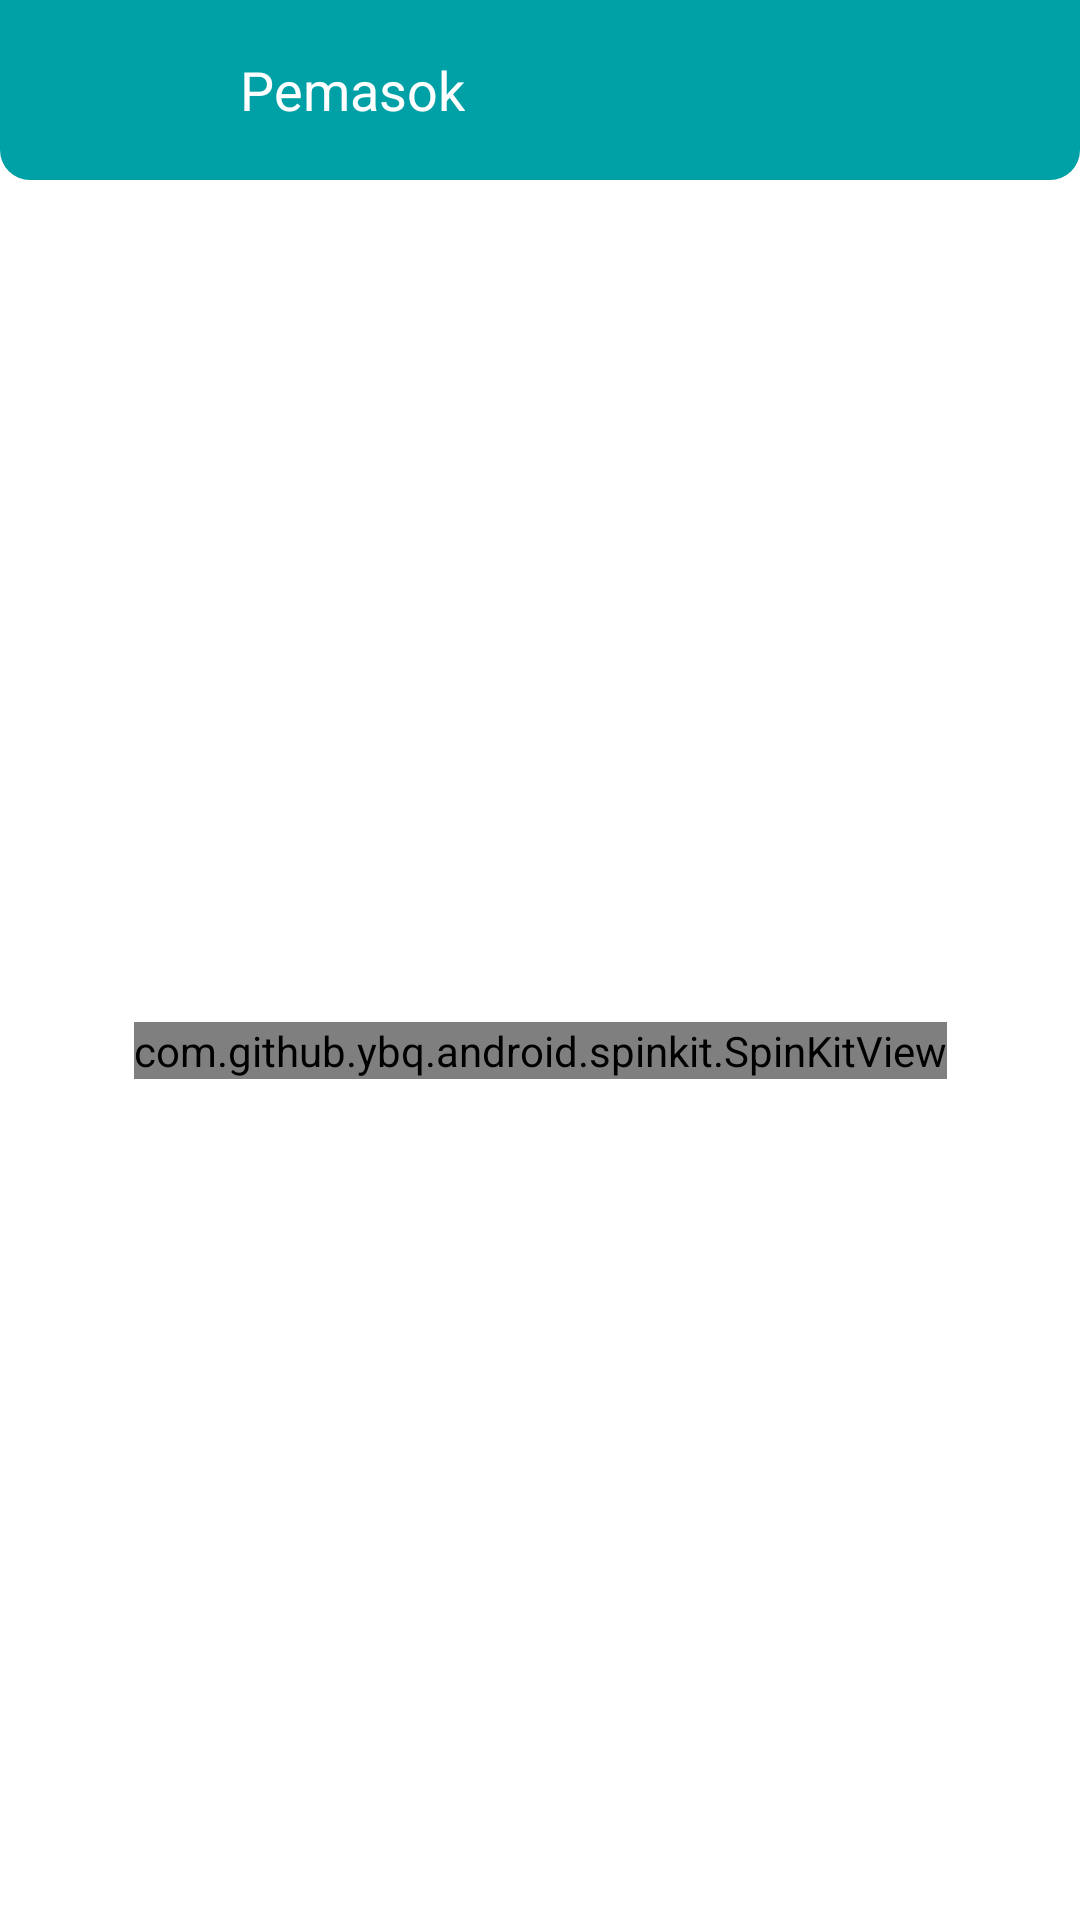

Produce the Android XML layout that renders to this screen, including the resource entries it uses.
<!-- AndroidManifest.xml: application theme Theme.DHT -->
<!-- res/layout/activity_supplier.xml -->
<?xml version="1.0" encoding="utf-8"?>
<androidx.constraintlayout.widget.ConstraintLayout xmlns:android="http://schemas.android.com/apk/res/android"
    xmlns:app="http://schemas.android.com/apk/res-auto"
    xmlns:tools="http://schemas.android.com/tools"
    android:layout_width="match_parent"
    android:layout_height="match_parent"
    tools:context=".master_design.supplier.SupplierActivity">

    <LinearLayout
        android:id="@+id/ll_header"
        android:layout_width="match_parent"
        android:layout_height="60dp"
        android:background="@drawable/header_box"
        android:backgroundTint="@color/primaryColor"
        android:gravity="center_vertical"
        android:orientation="horizontal"
        android:paddingHorizontal="24dp"
        app:layout_constraintEnd_toEndOf="parent"
        app:layout_constraintStart_toStartOf="parent"
        app:layout_constraintTop_toTopOf="parent">

        <ImageButton
            android:id="@+id/btn_back"
            android:layout_width="wrap_content"
            android:layout_height="wrap_content"
            android:background="?attr/selectableItemBackgroundBorderless"
            android:contentDescription="@string/btn_back"
            android:minWidth="48dp"
            android:minHeight="48dp"
            android:src="@drawable/ic_back"
            app:layout_constraintStart_toStartOf="parent"
            app:layout_constraintTop_toTopOf="parent"
            app:tint="@color/white" />

        <TextView
            android:layout_width="wrap_content"
            android:layout_height="wrap_content"
            android:layout_marginStart="8dp"
            android:text="@string/supplier"
            android:textColor="@color/white"
            android:textSize="18sp" />

    </LinearLayout>

    <androidx.recyclerview.widget.RecyclerView
        android:id="@+id/rv_supplier"
        android:layout_width="match_parent"
        android:layout_height="match_parent"
        android:layout_marginTop="60dp"
        android:paddingHorizontal="24dp"
        android:paddingTop="4dp"
        app:layout_constraintBottom_toBottomOf="parent"
        app:layout_constraintEnd_toEndOf="parent"
        app:layout_constraintStart_toStartOf="parent"
        app:layout_constraintTop_toTopOf="parent"
        tools:listitem="@layout/item_supplier" />

    <com.github.ybq.android.spinkit.SpinKitView
        android:id="@+id/loading_anim"
        style="@style/SpinKitView.Large.ThreeBounce"
        android:layout_width="wrap_content"
        android:layout_height="wrap_content"
        android:layout_gravity="center"
        app:SpinKit_Color="@color/secondaryLightColor"
        app:layout_constraintBottom_toBottomOf="@+id/rv_supplier"
        app:layout_constraintEnd_toEndOf="parent"
        app:layout_constraintStart_toStartOf="parent"
        app:layout_constraintTop_toTopOf="@+id/rv_supplier" />

    <ImageView
        android:id="@+id/empty"
        android:layout_width="wrap_content"
        android:layout_height="wrap_content"
        android:contentDescription="@string/icon_empty"
        android:src="@drawable/ic_empty"
        android:visibility="gone"
        app:layout_constraintBottom_toBottomOf="@+id/rv_supplier"
        app:layout_constraintEnd_toEndOf="parent"
        app:layout_constraintStart_toStartOf="parent"
        app:layout_constraintTop_toTopOf="@+id/rv_supplier" />

</androidx.constraintlayout.widget.ConstraintLayout>
<!-- res/layout/item_supplier.xml (included above) -->
<?xml version="1.0" encoding="utf-8"?>
<androidx.cardview.widget.CardView xmlns:android="http://schemas.android.com/apk/res/android"
    xmlns:app="http://schemas.android.com/apk/res-auto"
    xmlns:tools="http://schemas.android.com/tools"
    android:layout_width="match_parent"
    android:layout_height="wrap_content"
    android:layout_marginVertical="6dp"
    android:foreground="?android:attr/selectableItemBackground"
    app:cardBackgroundColor="@color/md_grey_100"
    app:cardCornerRadius="8dp"
    app:elevation="8dp">

    <androidx.constraintlayout.widget.ConstraintLayout
        android:layout_width="match_parent"
        android:layout_height="wrap_content"
        android:orientation="horizontal"
        android:padding="12dp">

        <TextView
            android:id="@+id/tv_supplier_name"
            android:layout_width="wrap_content"
            android:layout_height="wrap_content"
            android:fontFamily="sans-serif-medium"
            android:text=""
            android:textColor="@color/black"
            android:textSize="16sp"
            app:layout_constraintStart_toStartOf="parent"
            app:layout_constraintTop_toTopOf="parent" />

        <TextView
            android:id="@+id/tv_supplier_address"
            android:layout_width="wrap_content"
            android:layout_height="wrap_content"
            android:layout_marginTop="4dp"
            android:fontFamily="sans-serif"
            android:text="@string/customer_address"
            android:textColor="@color/black"
            android:textSize="16sp"
            app:layout_constraintStart_toStartOf="parent"
            app:layout_constraintTop_toBottomOf="@+id/tv_supplier_name" />

        <TextView
            android:id="@+id/tv_supplier_phone"
            android:layout_width="wrap_content"
            android:layout_height="wrap_content"
            android:layout_marginTop="4dp"
            android:fontFamily="sans-serif"
            android:text="@string/customer_phone"
            android:textColor="@color/black"
            android:textSize="16sp"
            app:layout_constraintStart_toStartOf="parent"
            app:layout_constraintTop_toBottomOf="@+id/tv_supplier_address" />

        <TextView
            android:id="@+id/tv_supplier_type"
            android:layout_width="wrap_content"
            android:layout_height="wrap_content"
            android:layout_marginTop="4dp"
            android:fontFamily="sans-serif"
            android:text="@string/supplier_type"
            android:textColor="@color/black"
            android:textSize="16sp"
            app:layout_constraintStart_toStartOf="parent"
            app:layout_constraintTop_toBottomOf="@+id/tv_supplier_phone" />

        <TextView
            android:id="@+id/tv_additional_text"
            android:layout_width="wrap_content"
            android:layout_height="wrap_content"
            android:layout_marginTop="10dp"
            android:fontFamily="sans-serif-medium"
            android:text="@string/additional_information"
            android:textColor="@color/black"
            android:textSize="16sp"
            android:visibility="gone"
            app:layout_constraintStart_toStartOf="parent"
            app:layout_constraintTop_toBottomOf="@+id/tv_supplier_type" />

        <androidx.recyclerview.widget.RecyclerView
            android:id="@+id/rv_additional"
            android:layout_width="match_parent"
            android:layout_height="match_parent"
            android:paddingHorizontal="12dp"
            android:visibility="gone"
            app:layout_constraintBottom_toBottomOf="parent"
            app:layout_constraintEnd_toEndOf="parent"
            app:layout_constraintStart_toStartOf="parent"
            app:layout_constraintTop_toBottomOf="@+id/tv_additional_text"
            tools:listitem="@layout/item_additional" />

    </androidx.constraintlayout.widget.ConstraintLayout>

</androidx.cardview.widget.CardView>
<!-- resources referenced by this layout -->
<resources>
  <color name="black">#FF000000</color>
  <color name="md_grey_100">#F5F5F5</color>
  <color name="primaryColor">#00a1a6</color>
  <color name="secondaryLightColor">#ff6452</color>
  <color name="white">#FFFFFFFF</color>
  <!-- drawable header_box (drawable) -->
  <?xml version="1.0" encoding="UTF-8"?>
  <shape xmlns:android="http://schemas.android.com/apk/res/android">
      <solid android:color="#FFFFFF" />
      <corners
          android:bottomLeftRadius="10dp"
          android:bottomRightRadius="10dp" />
  </shape>
  <!-- drawable ic_empty: vector/xml drawable (drawable, 113937 chars, omitted) -->
  <string name="additional_information">Informasi Tambahan</string>
  <string name="btn_back">tombol kembali</string>
  <string name="customer_address">Alamat : %1$s</string>
  <string name="customer_phone">Telp : %1$s</string>
  <string name="icon_empty">ikon data kosong</string>
  <string name="supplier">Pemasok</string>
  <string name="supplier_type">Jenis : %1$s</string>
  <style name="Theme.DHT" parent="Theme.MaterialComponents.Light.NoActionBar">
          
          <item name="colorPrimary">@color/primaryColor</item>
          <item name="colorPrimaryVariant">@color/primaryDarkColor</item>
          <item name="colorOnPrimary">@color/white</item>
          
          <item name="colorSecondary">@color/secondaryColor</item>
          <item name="colorSecondaryVariant">@color/secondaryLightColor</item>
          <item name="colorOnSecondary">@color/black</item>
          
          <item name="android:statusBarColor" tools:targetApi="l">?attr/colorPrimary</item>
          
          <item name="bottomSheetDialogTheme">@style/AppBottomSheetDialogTheme</item>
  
  
  
  
      </style>
  <color name="primaryDarkColor">#007277</color>
  <color name="secondaryColor">#d72c28</color>
  <style name="AppBottomSheetDialogTheme" parent="Theme.Design.Light.BottomSheetDialog">
          <item name="bottomSheetStyle">@style/AppModalStyle</item>
      </style>
  <style name="AppModalStyle" parent="Widget.Design.BottomSheet.Modal">
          <item name="android:background">@drawable/bg_bottom_sheet</item>
      </style>
</resources>
